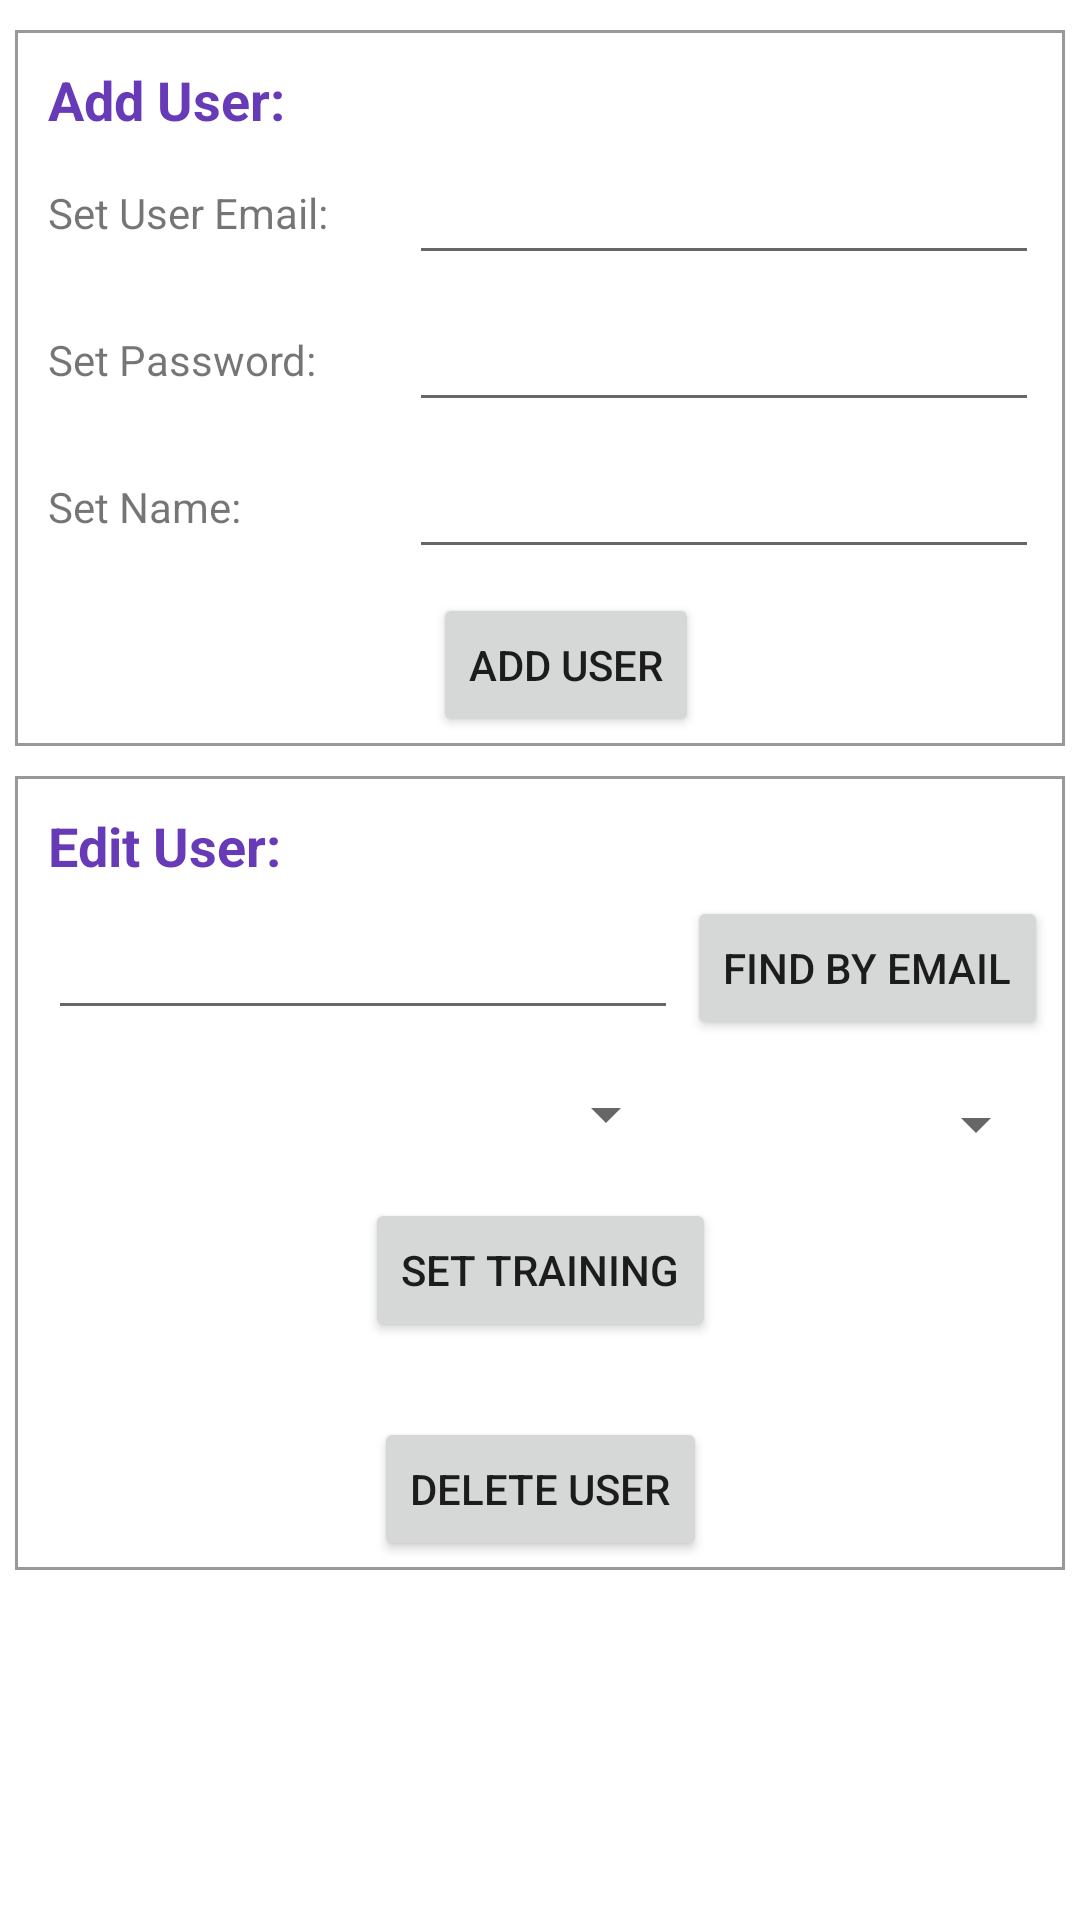

Here is an Android app screen rendered from its layout file. Give the layout XML and the strings, colors and styles it references.
<!-- AndroidManifest.xml: application theme Theme.RISEPolymerLabManager -->
<!-- res/layout/fragment_managemember.xml -->
<?xml version="1.0" encoding="utf-8"?>
<androidx.constraintlayout.widget.ConstraintLayout xmlns:android="http://schemas.android.com/apk/res/android"
    xmlns:tools="http://schemas.android.com/tools"
    android:layout_width="match_parent"
    android:layout_height="match_parent"
    xmlns:app="http://schemas.android.com/apk/res-auto">

    <androidx.constraintlayout.widget.ConstraintLayout
        android:id="@+id/manage_create"
        android:layout_width="match_parent"
        android:layout_height="wrap_content"
        android:layout_marginTop="10dp"
        android:layout_marginStart="5dp"
        android:layout_marginEnd="5dp"
        android:layout_marginBottom="5dp"
        android:background="@drawable/outline"
        android:padding="3dp"
        app:layout_constraintTop_toTopOf="parent">

        <TextView
            android:id="@+id/textView14"
            android:layout_width="wrap_content"
            android:layout_height="wrap_content"
            android:layout_marginTop="8dp"
            android:layout_marginStart="8dp"
            android:layout_marginEnd="8dp"
            android:layout_marginBottom="8dp"
            android:text="Add User:"
            android:textColor="#673AB7"
            android:textSize="18sp"
            android:textStyle="bold"
            app:layout_constraintStart_toStartOf="parent"
            app:layout_constraintTop_toTopOf="parent" />

        <EditText
            android:id="@+id/manage_inputEmail"
            android:layout_width="wrap_content"
            android:layout_height="wrap_content"
            android:ems="10"
            android:inputType="text"
            app:layout_constraintBottom_toBottomOf="@+id/textView19"
            app:layout_constraintEnd_toEndOf="parent"
            app:layout_constraintStart_toEndOf="@+id/textView19"
            app:layout_constraintTop_toTopOf="@+id/textView19" />

        <EditText
            android:id="@+id/manage_inputPass"
            android:layout_width="wrap_content"
            android:layout_height="wrap_content"
            android:ems="10"
            android:inputType="text"
            app:layout_constraintBottom_toBottomOf="@+id/textView20"
            app:layout_constraintEnd_toEndOf="parent"
            app:layout_constraintStart_toEndOf="@+id/textView20"
            app:layout_constraintTop_toTopOf="@+id/textView20" />

        <TextView
            android:id="@+id/textView19"
            android:layout_width="wrap_content"
            android:layout_height="wrap_content"
            android:layout_marginTop="16dp"
            android:layout_marginStart="8dp"
            android:layout_marginEnd="8dp"
            android:layout_marginBottom="8dp"
            android:textSize="14sp"
            android:ems="7"
            android:text="Set User Email:"
            app:layout_constraintStart_toStartOf="parent"
            app:layout_constraintTop_toBottomOf="@+id/textView14" />

        <TextView
            android:id="@+id/textView20"
            android:layout_width="wrap_content"
            android:layout_height="wrap_content"
            android:layout_marginTop="30dp"
            android:layout_marginStart="8dp"
            android:layout_marginEnd="8dp"
            android:layout_marginBottom="8dp"
            android:ems="7"
            android:text="Set Password:"
            app:layout_constraintStart_toStartOf="parent"
            app:layout_constraintTop_toBottomOf="@+id/textView19" />

        <TextView
            android:id="@+id/textView21"
            android:layout_width="wrap_content"
            android:layout_height="wrap_content"
            android:layout_marginTop="30dp"
            android:layout_marginStart="8dp"
            android:layout_marginEnd="8dp"
            android:layout_marginBottom="8dp"
            android:ems="7"
            android:text="Set Name:"
            app:layout_constraintStart_toStartOf="parent"
            app:layout_constraintTop_toBottomOf="@+id/textView20" />

        <EditText
            android:id="@+id/manage_inputName"
            android:layout_width="wrap_content"
            android:layout_height="wrap_content"
            android:ems="10"
            android:inputType="text"
            app:layout_constraintBottom_toBottomOf="@+id/textView21"
            app:layout_constraintEnd_toEndOf="parent"
            app:layout_constraintStart_toEndOf="@+id/textView21"
            app:layout_constraintTop_toTopOf="@+id/textView21" />

        <Button
            android:id="@+id/manage_addUser"
            android:layout_width="wrap_content"
            android:layout_height="wrap_content"
            android:layout_marginStart="8dp"
            android:layout_marginTop="8dp"
            android:layout_marginEnd="8dp"
            android:text="Add User"
            app:layout_constraintEnd_toEndOf="parent"
            app:layout_constraintHorizontal_bias="0.536"
            app:layout_constraintStart_toStartOf="parent"
            app:layout_constraintTop_toBottomOf="@+id/manage_inputName" />

    </androidx.constraintlayout.widget.ConstraintLayout>

    <androidx.constraintlayout.widget.ConstraintLayout
        android:id="@+id/manage_edit"
        android:layout_width="match_parent"
        android:layout_height="wrap_content"
        android:layout_marginTop="10dp"
        android:layout_marginStart="5dp"
        android:layout_marginEnd="5dp"
        android:layout_marginBottom="10dp"
        android:background="@drawable/outline"
        android:padding="3dp"
        app:layout_constraintTop_toBottomOf="@+id/manage_create">

        <TextView
            android:id="@+id/textView15"
            android:layout_width="wrap_content"
            android:layout_height="wrap_content"
            android:layout_marginStart="8dp"
            android:layout_marginTop="8dp"
            android:text="Edit User:"
            android:textColor="#673AB7"
            android:textSize="18sp"
            android:textStyle="bold"
            app:layout_constraintStart_toStartOf="parent"
            app:layout_constraintTop_toTopOf="parent" />

        <TextView
            android:id="@+id/manage_gotUID"
            android:layout_width="wrap_content"
            android:layout_height="wrap_content"
            android:layout_marginTop="8dp"
            android:layout_marginStart="8dp"
            android:layout_marginEnd="8dp"
            android:layout_marginBottom="8dp"
            app:layout_constraintBottom_toBottomOf="@+id/textView15"
            app:layout_constraintStart_toEndOf="@+id/textView15"
            app:layout_constraintTop_toTopOf="@+id/textView15" />

        <EditText
            android:id="@+id/manage_findEmail"
            android:layout_width="wrap_content"
            android:layout_height="wrap_content"
            android:layout_marginStart="8dp"
            android:layout_marginTop="8dp"
            android:layout_marginBottom="8dp"
            android:ems="10"
            android:inputType="text"
            app:layout_constraintStart_toStartOf="parent"
            app:layout_constraintTop_toBottomOf="@+id/textView15" />

        <Button
            android:id="@+id/manage_findUser"
            android:layout_width="wrap_content"
            android:layout_height="wrap_content"
            android:text="Find by Email"
            app:layout_constraintBottom_toBottomOf="@+id/manage_findEmail"
            app:layout_constraintEnd_toEndOf="parent"
            app:layout_constraintStart_toEndOf="@+id/manage_findEmail"
            app:layout_constraintTop_toTopOf="@+id/manage_findEmail" />

        <Spinner
            android:id="@+id/spinner_training"
            android:layout_width="0dp"
            android:layout_height="wrap_content"
            android:layout_marginTop="16dp"
            android:layout_marginBottom="16dp"
            app:layout_constraintEnd_toEndOf="@+id/manage_findEmail"
            app:layout_constraintStart_toStartOf="@+id/manage_findEmail"
            app:layout_constraintTop_toBottomOf="@+id/manage_findEmail" />

        <Spinner
            android:id="@+id/spinner_status"
            android:layout_width="0dp"
            android:layout_height="wrap_content"
            android:layout_marginTop="16dp"
            android:layout_marginBottom="16dp"
            app:layout_constraintEnd_toEndOf="@+id/manage_findUser"
            app:layout_constraintStart_toStartOf="@+id/manage_findUser"
            app:layout_constraintTop_toBottomOf="@+id/manage_findUser" />

        <Button
            android:id="@+id/manage_setTraining"
            android:layout_width="wrap_content"
            android:layout_height="wrap_content"
            android:layout_marginTop="16dp"
            android:layout_marginBottom="16dp"
            android:text="Set Training"
            app:layout_constraintEnd_toEndOf="parent"
            app:layout_constraintStart_toStartOf="parent"
            app:layout_constraintTop_toBottomOf="@+id/spinner_training" />

        <Button
            android:id="@+id/manage_deleteUser"
            android:layout_width="wrap_content"
            android:layout_height="wrap_content"
            android:layout_marginTop="25dp"
            android:text="Delete User"
            app:layout_constraintEnd_toEndOf="parent"
            app:layout_constraintStart_toStartOf="parent"
            app:layout_constraintTop_toBottomOf="@+id/manage_setTraining" />

    </androidx.constraintlayout.widget.ConstraintLayout>


</androidx.constraintlayout.widget.ConstraintLayout>
<!-- resources referenced by this layout -->
<resources>
  <!-- drawable outline (drawable) -->
  <?xml version="1.0" encoding="utf-8"?>
  <shape xmlns:android="http://schemas.android.com/apk/res/android" android:shape="rectangle" >
      <solid android:color="@android:color/transparent" />
      <stroke android:width="1dp" android:color="#999999"/>
  </shape>
  <style name="Theme.RISEPolymerLabManager" parent="Theme.MaterialComponents.DayNight.DarkActionBar">
          
          <item name="colorPrimary">@color/purple_500</item>
          <item name="colorPrimaryVariant">@color/purple_700</item>
          <item name="colorOnPrimary">@color/white</item>
          
          <item name="colorSecondary">@color/teal_200</item>
          <item name="colorSecondaryVariant">@color/teal_700</item>
          <item name="colorOnSecondary">@color/black</item>
          
          <item name="android:statusBarColor">?attr/colorPrimaryVariant</item>
          
      </style>
  <!-- not gathered from this repository: default colours our renderer supplied (Android Studio template values) -->
  <color name="purple_500">#FF6200EE</color>
  <color name="purple_700">#FF3700B3</color>
  <color name="teal_200">#FF03DAC5</color>
  <color name="teal_700">#FF018786</color>
  <color name="black">#FF000000</color>
  <color name="white">#FFFFFFFF</color>
</resources>
